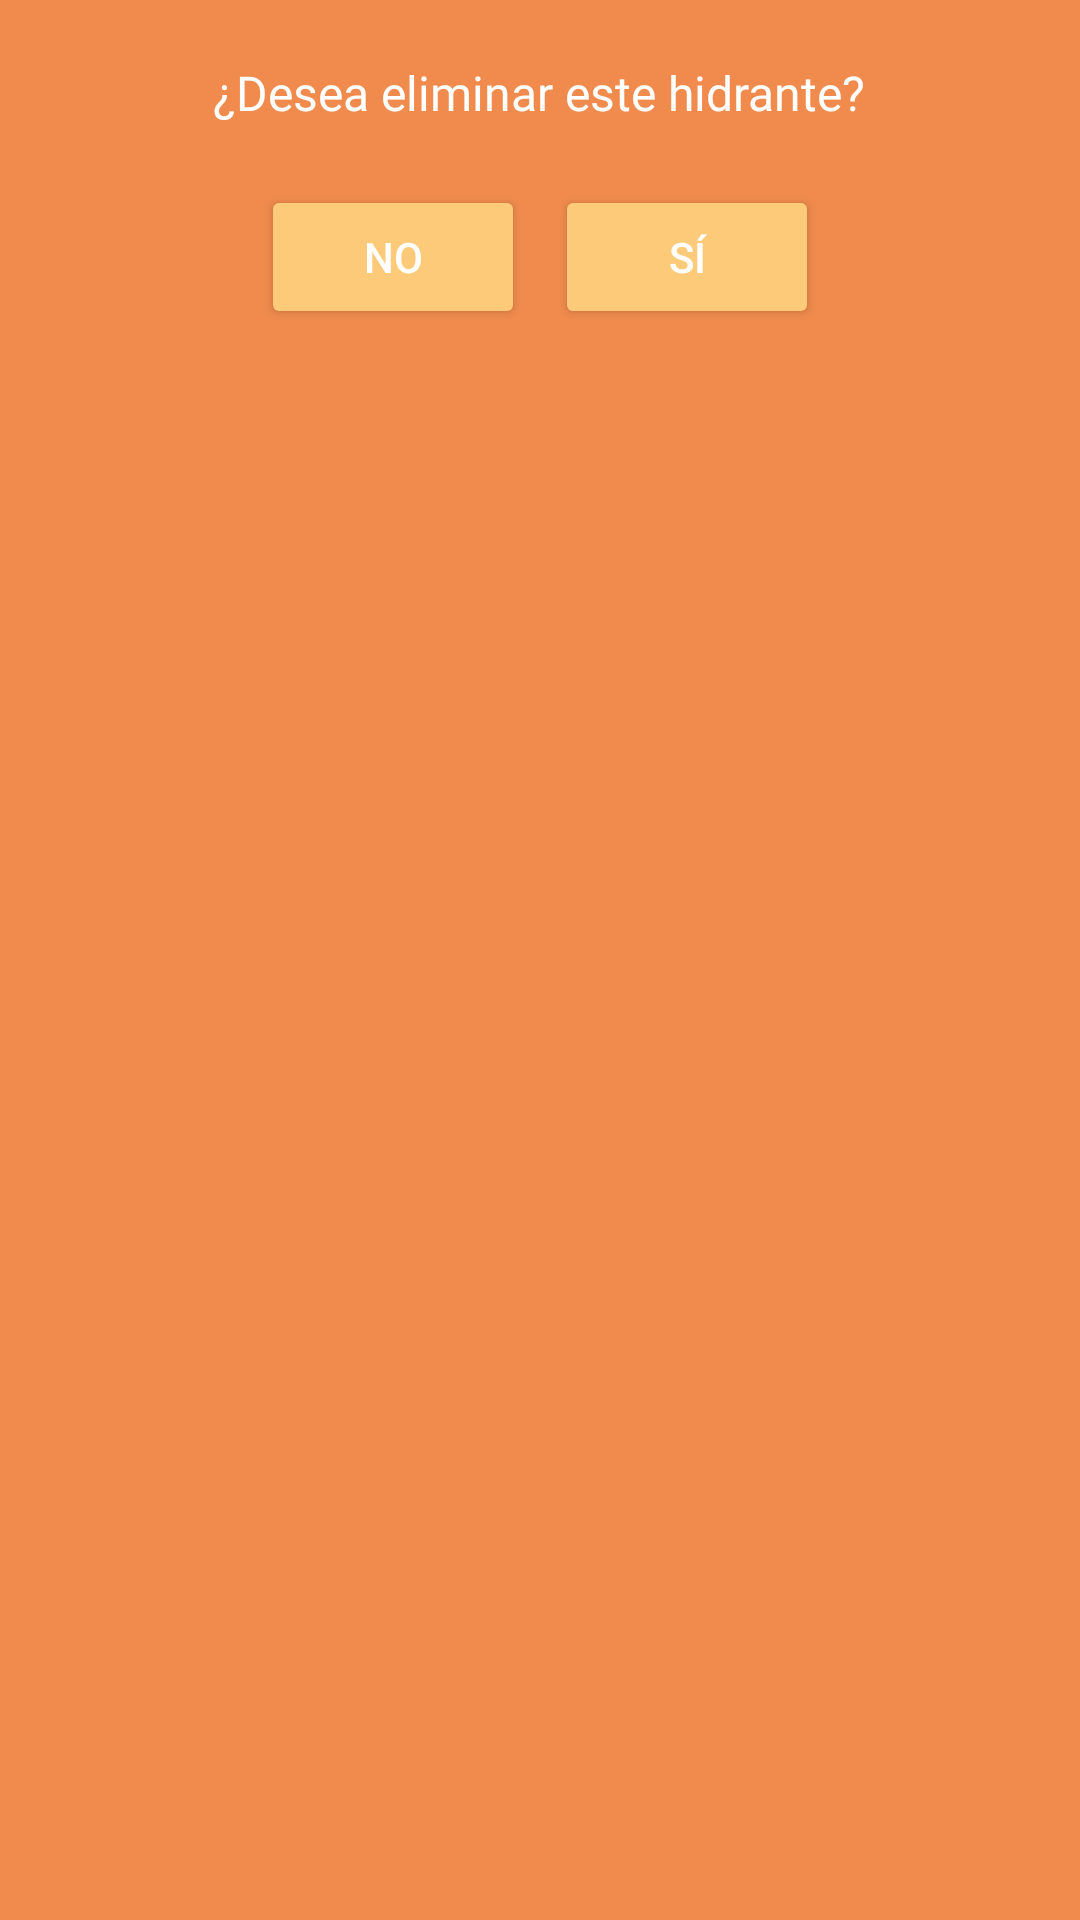

This screen was rendered from an Android layout file. Write that file and the resources it references.
<!-- AndroidManifest.xml: application theme Theme.IGNIS_PTC -->
<!-- res/layout/dialog_eliminar_hidrante.xml -->
<?xml version="1.0" encoding="utf-8"?>
<LinearLayout xmlns:android="http://schemas.android.com/apk/res/android"
    android:layout_width="match_parent"
    android:layout_height="wrap_content"
    android:background="#F08B4D"
    android:orientation="vertical"
    android:padding="20dp">

    <TextView
        android:id="@+id/tvDeleteMessage"
        android:layout_width="wrap_content"
        android:layout_height="wrap_content"
        android:layout_gravity="center"
        android:fontFamily="@font/cabin_bold"
        android:paddingBottom="20dp"
        android:text="¿Desea eliminar este hidrante?"
        android:textColor="@color/white"
        android:textSize="16sp" />

    <LinearLayout
        android:layout_width="match_parent"
        android:layout_height="wrap_content"
        android:gravity="center"
        android:orientation="horizontal">

        <Button
            android:id="@+id/btnCancelDelete"
            android:layout_width="wrap_content"
            android:layout_height="wrap_content"
            android:backgroundTint="#FDCA7A"
            android:text="No"
            android:textColor="@android:color/white" />

        <Button
            android:id="@+id/btnConfirmDelete"
            android:layout_width="wrap_content"
            android:layout_height="wrap_content"
            android:layout_marginStart="10dp"
            android:backgroundTint="#FDCA7A"
            android:text="Sí"
            android:textColor="@android:color/white" />
    </LinearLayout>
</LinearLayout>
<!-- resources referenced by this layout -->
<resources>
  <color name="white">#FFFFFFFF</color>
  <style name="Theme.IGNIS_PTC" parent="Theme.MaterialComponents.DayNight.DarkActionBar">
          
          <item name="colorPrimary">@color/purple_500</item>
          <item name="colorPrimaryVariant">@color/purple_700</item>
          <item name="colorOnPrimary">@color/white</item>
          
          <item name="colorSecondary">@color/teal_200</item>
          <item name="colorSecondaryVariant">@color/teal_700</item>
          <item name="colorOnSecondary">@color/black</item>
          
          <item name="android:statusBarColor">?attr/colorPrimaryVariant</item>
          
      </style>
  <color name="purple_500">#FF6200EE</color>
  <color name="purple_700">#FF3700B3</color>
  <color name="teal_200">#FF03DAC5</color>
  <color name="teal_700">#FF018786</color>
  <color name="black">#FF000000</color>
</resources>
